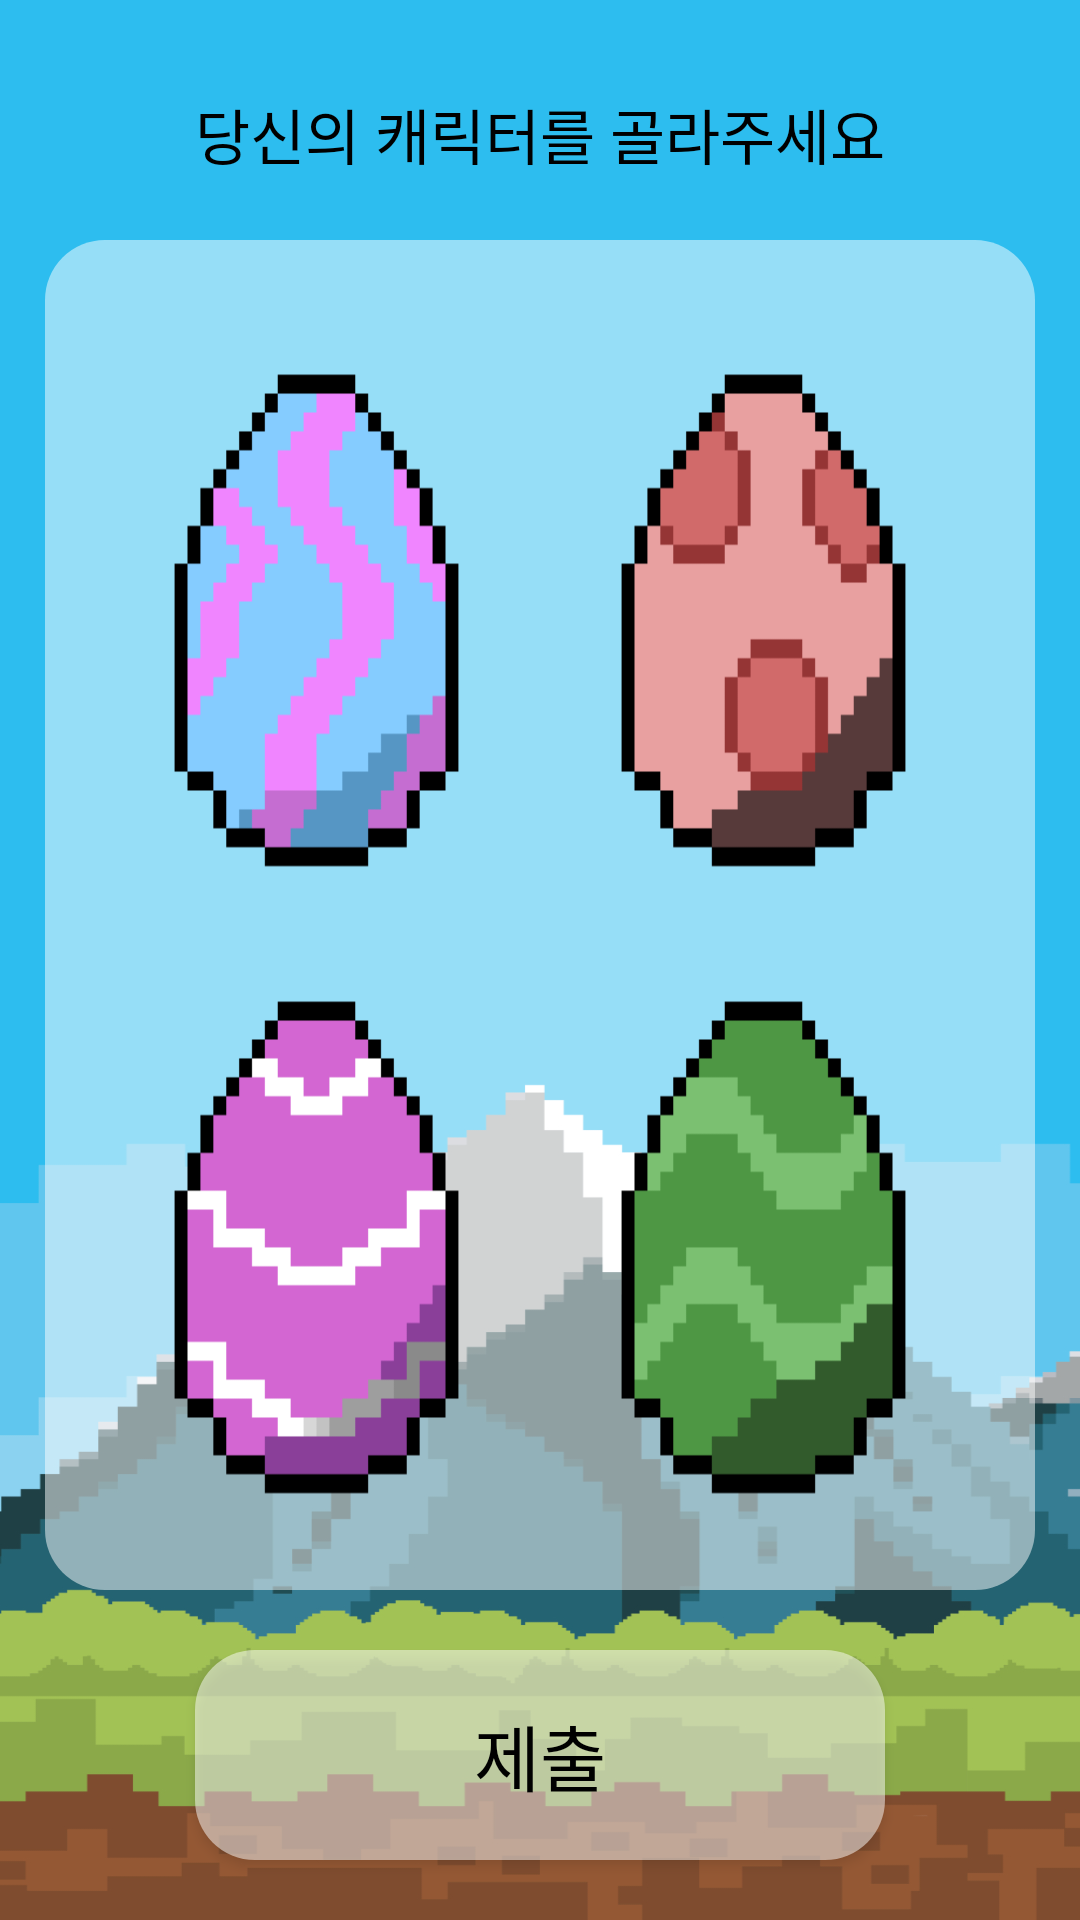

The Android layout XML behind this screen, and the referenced resources:
<!-- AndroidManifest.xml: activity theme Theme.AppCompat -->
<!-- res/layout/activity_selection.xml -->
<?xml version="1.0" encoding="utf-8"?>

<androidx.constraintlayout.widget.ConstraintLayout xmlns:android="http://schemas.android.com/apk/res/android"
    xmlns:app="http://schemas.android.com/apk/res-auto"
    xmlns:tools="http://schemas.android.com/tools"
    android:layout_width="match_parent"
    android:layout_height="match_parent">

    <ImageView
        android:id="@+id/backgroundImage"
        android:layout_width="match_parent"
        android:layout_height="match_parent"
        android:scaleType="fitXY"
        android:src="@drawable/bgi_start"
        app:layout_constraintBottom_toBottomOf="parent"
        app:layout_constraintEnd_toEndOf="parent"
        app:layout_constraintStart_toStartOf="parent"
        app:layout_constraintTop_toTopOf="parent" />

    <TextView
        android:id="@+id/textView4"
        android:layout_width="wrap_content"
        android:layout_height="30dp"
        android:layout_marginTop="30dp"
        android:text="당신의 캐릭터를 골라주세요"
        android:textColor="#000000"
        android:textSize="20sp"
        app:fontFamily="@font/pixelroborobo"
        app:layout_constraintEnd_toEndOf="parent"
        app:layout_constraintStart_toStartOf="parent"
        app:layout_constraintTop_toTopOf="parent" />

    <GridLayout
        android:id="@+id/imageGrid"
        android:layout_width="match_parent"
        android:layout_height="450dp"
        android:layout_centerInParent="true"
        android:layout_marginStart="15dp"
        android:layout_marginTop="20dp"
        android:layout_marginEnd="15dp"
        android:background="@drawable/rounded_button"
        android:columnCount="2"
        android:gravity="center"
        android:padding="16dp"
        android:rowCount="2"
        app:layout_constraintEnd_toEndOf="parent"
        app:layout_constraintHorizontal_bias="0.0"
        app:layout_constraintStart_toStartOf="parent"
        app:layout_constraintTop_toBottomOf="@+id/textView4">

        <ImageButton
            android:id="@+id/petBtn1"
            android:layout_width="0dp"
            android:layout_height="0dp"
            android:layout_rowWeight="1"
            android:layout_columnWeight="1"
            android:layout_margin="10dp"
            android:background="@android:color/transparent"
            android:scaleType="fitXY"
            android:src="@drawable/egg1" />


        <ImageButton
            android:id="@+id/petBtn2"
            android:layout_width="0dp"
            android:layout_height="0dp"
            android:layout_rowWeight="1"
            android:layout_columnWeight="1"
            android:layout_margin="10dp"
            android:background="@android:color/transparent"
            android:scaleType="fitXY"
            android:src="@drawable/egg2" />


        <ImageButton
            android:id="@+id/petBtn3"
            android:layout_width="0dp"
            android:layout_height="0dp"
            android:layout_rowWeight="1"
            android:layout_columnWeight="1"
            android:layout_margin="10dp"
            android:background="@android:color/transparent"
            android:scaleType="fitXY"
            android:src="@drawable/egg3" />


        <ImageButton
            android:id="@+id/petBtn4"
            android:layout_width="0dp"
            android:layout_height="0dp"
            android:layout_rowWeight="1"
            android:layout_columnWeight="1"
            android:layout_margin="10dp"
            android:background="@android:color/transparent"
            android:scaleType="fitXY"
            android:src="@drawable/egg4" />
    </GridLayout>

    <Button
        android:id="@+id/nextBtn"
        android:layout_width="230dp"
        android:layout_height="70dp"
        android:background="@drawable/rounded_button"
        android:text="제출"
        android:textColor="#000000"
        android:textSize="24sp"
        app:fontFamily="@font/pixelroborobo"
        app:layout_constraintBottom_toBottomOf="parent"
        app:layout_constraintEnd_toEndOf="parent"
        app:layout_constraintStart_toStartOf="parent"
        app:layout_constraintTop_toBottomOf="@+id/imageGrid" />


</androidx.constraintlayout.widget.ConstraintLayout>
<!-- resources referenced by this layout -->
<resources>
  <!-- drawable bgi_start: jpg bitmap (drawable, 203964 bytes) -->
  <!-- drawable egg1: png bitmap (drawable, 1453 bytes) -->
  <!-- drawable egg2: png bitmap (drawable, 1443 bytes) -->
  <!-- drawable egg3: png bitmap (drawable, 1449 bytes) -->
  <!-- drawable egg4: png bitmap (drawable, 1422 bytes) -->
  <!-- drawable rounded_button (drawable) -->
  <?xml version="1.0" encoding="utf-8"?>
  
  <shape xmlns:android="http://schemas.android.com/apk/res/android"
      android:shape="rectangle">
      <solid android:color="#80FFFFFF" /> 
      <corners android:radius="20dp" /> 
  </shape>
</resources>
